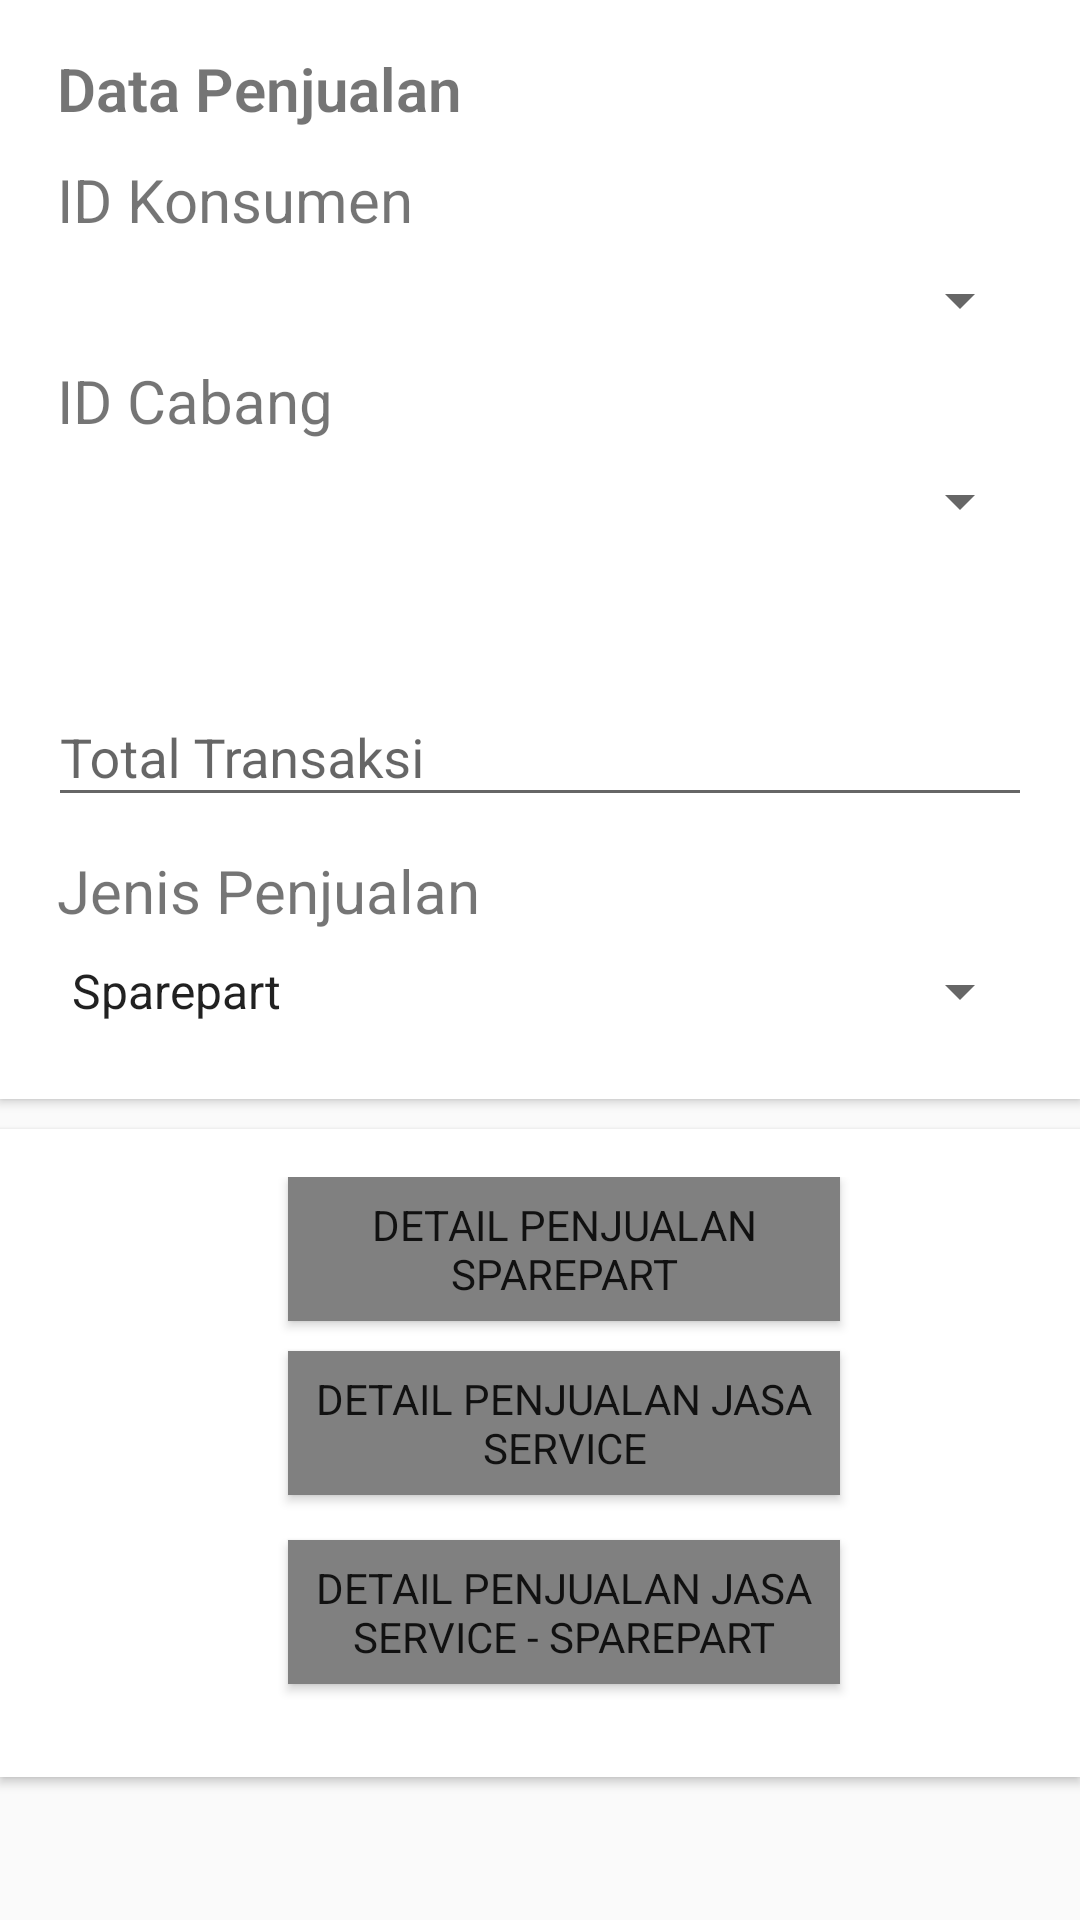

Reconstruct the res/layout file that produces this screen, plus the resources it refers to.
<!-- AndroidManifest.xml: application theme AppTheme -->
<!-- res/layout/activity_penjualan_editor.xml -->
<?xml version="1.0" encoding="utf-8"?>
<android.support.v4.widget.NestedScrollView
    xmlns:android="http://schemas.android.com/apk/res/android"
    xmlns:app="http://schemas.android.com/apk/res-auto"
    xmlns:tools="http://schemas.android.com/tools"
    android:layout_width="match_parent"
    android:layout_height="match_parent"
    tools:context=".view.Penjualan_EditorAct">

    <RelativeLayout
        android:layout_width="match_parent"
        android:layout_height="match_parent">

        <android.support.v7.widget.CardView
            android:id="@+id/layoutName"
            android:layout_width="match_parent"
            android:layout_height="wrap_content"
            app:cardCornerRadius="0dp"
            app:cardElevation="@dimen/cardview_default_elevation">

            <LinearLayout
                android:layout_width="match_parent"
                android:layout_height="wrap_content"
                android:layout_margin="16dp"
                android:orientation="vertical">

                <TextView
                    android:layout_width="wrap_content"
                    android:layout_height="wrap_content"
                    android:layout_marginBottom="10dp"
                    android:layout_marginLeft="3dp"
                    android:fontFamily="sans-serif-light"
                    android:text="Data Penjualan"
                    android:textSize="20sp"
                    android:textStyle="bold" />

                <TextView
                    android:text="ID Konsumen"
                    android:layout_marginLeft="3dp"
                    android:textSize="20sp"
                    android:fontFamily="sans-serif"
                    android:layout_width="wrap_content"
                    android:layout_height="wrap_content" />
                <Spinner
                    android:id="@+id/spinnerKonsumen"
                    android:layout_width="match_parent"
                    android:layout_height="40dp">
                </Spinner>

                <TextView
                    android:text="ID Cabang"
                    android:layout_marginLeft="3dp"
                    android:textSize="20sp"
                    android:fontFamily="sans-serif"
                    android:layout_width="wrap_content"
                    android:layout_height="wrap_content" />
                <Spinner
                    android:id="@+id/spinnerCabang"
                    android:layout_width="match_parent"
                    android:layout_height="40dp">
                </Spinner>

                <android.support.design.widget.TextInputLayout
                    android:layout_width="match_parent"
                    android:layout_height="wrap_content">
                    <EditText
                        android:id="@+id/no_transaksi"
                        android:layout_width="match_parent"
                        android:layout_height="wrap_content"
                        android:fontFamily="sans-serif"
                        android:inputType="number|textCapWords"
                        android:visibility="gone"/>
                </android.support.design.widget.TextInputLayout>

                <android.support.design.widget.TextInputLayout
                    android:layout_width="match_parent"
                    android:layout_height="wrap_content">
                    <EditText
                        android:id="@+id/tanggal_transaksi"
                        android:inputType="date"
                        android:fontFamily="sans-serif"
                        android:layout_width="match_parent"
                        android:layout_height="wrap_content"
                        android:visibility="gone"/>
                </android.support.design.widget.TextInputLayout>

                <android.support.design.widget.TextInputLayout
                    android:layout_width="match_parent"
                    android:layout_height="wrap_content">
                    <EditText
                        android:id="@+id/diskon"
                        android:layout_width="match_parent"
                        android:layout_height="wrap_content"
                        android:fontFamily="sans-serif"
                        android:hint="Diskon"
                        android:inputType="number|textCapWords"
                        android:visibility="gone"/>
                </android.support.design.widget.TextInputLayout>

                <android.support.design.widget.TextInputLayout
                    android:layout_width="match_parent"
                    android:layout_height="wrap_content">
                    <EditText
                        android:id="@+id/total_transaksi"
                        android:layout_width="match_parent"
                        android:layout_height="wrap_content"
                        android:fontFamily="sans-serif"
                        android:hint="Total Transaksi"
                        android:inputType="number|textCapWords" />
                </android.support.design.widget.TextInputLayout>

                <android.support.design.widget.TextInputLayout
                    android:layout_width="match_parent"
                    android:layout_height="wrap_content">
                    <EditText
                        android:id="@+id/status_pembayaran"
                        android:layout_width="match_parent"
                        android:layout_height="wrap_content"
                        android:fontFamily="sans-serif"
                        android:inputType="textPersonName|textCapWords"
                        android:visibility="gone"/>
                </android.support.design.widget.TextInputLayout>
                <TextView
                    android:text="Jenis Penjualan"
                    android:layout_marginLeft="3dp"
                    android:textSize="20sp"
                    android:fontFamily="sans-serif"
                    android:layout_width="wrap_content"
                    android:layout_height="wrap_content" />
                <Spinner
                    android:id="@+id/spinner_penjualan"
                    android:entries="@array/spinnerPenjualan"
                    android:prompt="@array/spinnerPenjualan"
                    android:focusable="false"
                    android:layout_width="match_parent"
                    android:layout_height="40dp">
                </Spinner>
            </LinearLayout>
        </android.support.v7.widget.CardView>

        <android.support.v7.widget.CardView
            android:layout_marginTop="10dp"
            android:layout_marginBottom="30dp"
            android:layout_below="@id/layoutName"
            android:layout_width="match_parent"
            android:layout_height="wrap_content"
            app:cardElevation="@dimen/cardview_default_elevation"
            app:cardCornerRadius="0dp">

            <LinearLayout
                android:layout_width="match_parent"
                android:layout_height="wrap_content"
                android:layout_margin="16dp"
                android:orientation="vertical">

                <Button
                    android:id="@+id/btn_detailPenjualanSparepart"
                    android:layout_width="184dp"
                    android:layout_height="wrap_content"
                    android:layout_marginBottom="10dp"
                    android:layout_marginLeft="80dp"
                    android:background="#808080"
                    android:fontFamily="sans-serif"
                    android:text="DETAIL PENJUALAN SPAREPART" />

                <Button
                    android:id="@+id/btn_detailPenjualanJasaService"
                    android:layout_width="184dp"
                    android:layout_height="wrap_content"
                    android:layout_marginBottom="15dp"
                    android:layout_marginLeft="80dp"
                    android:background="#808080"
                    android:fontFamily="sans-serif"
                    android:text="DETAIL PENJUALAN JASA SERVICE" />

                <Button
                    android:id="@+id/btn_detailPenjualanJS_SP"
                    android:layout_width="184dp"
                    android:layout_height="wrap_content"
                    android:layout_marginBottom="15dp"
                    android:layout_marginLeft="80dp"
                    android:background="#808080"
                    android:fontFamily="sans-serif"
                    android:text="DETAIL PENJUALAN JASA SERVICE - SPAREPART" />

            </LinearLayout>

        </android.support.v7.widget.CardView>

    </RelativeLayout>

</android.support.v4.widget.NestedScrollView>
<!-- resources referenced by this layout -->
<resources>
  <string-array name="spinnerPenjualan">
          <item>Sparepart</item>
          <item>Jasa Service</item>
          <item>Jasa Service dan Sparepart</item>
      </string-array>
  <style name="AppTheme" parent="Theme.AppCompat.Light.NoActionBar">
          
          <item name="colorPrimary">@color/colorPrimary</item>
          <item name="colorPrimaryDark">@color/colorPrimaryDark</item>
          <item name="colorAccent">@color/colorAccent</item>
      </style>
  <color name="colorPrimary">#3F51B5</color>
  <color name="colorPrimaryDark">#203DD1</color>
  <color name="colorAccent">#FF4081</color>
</resources>
